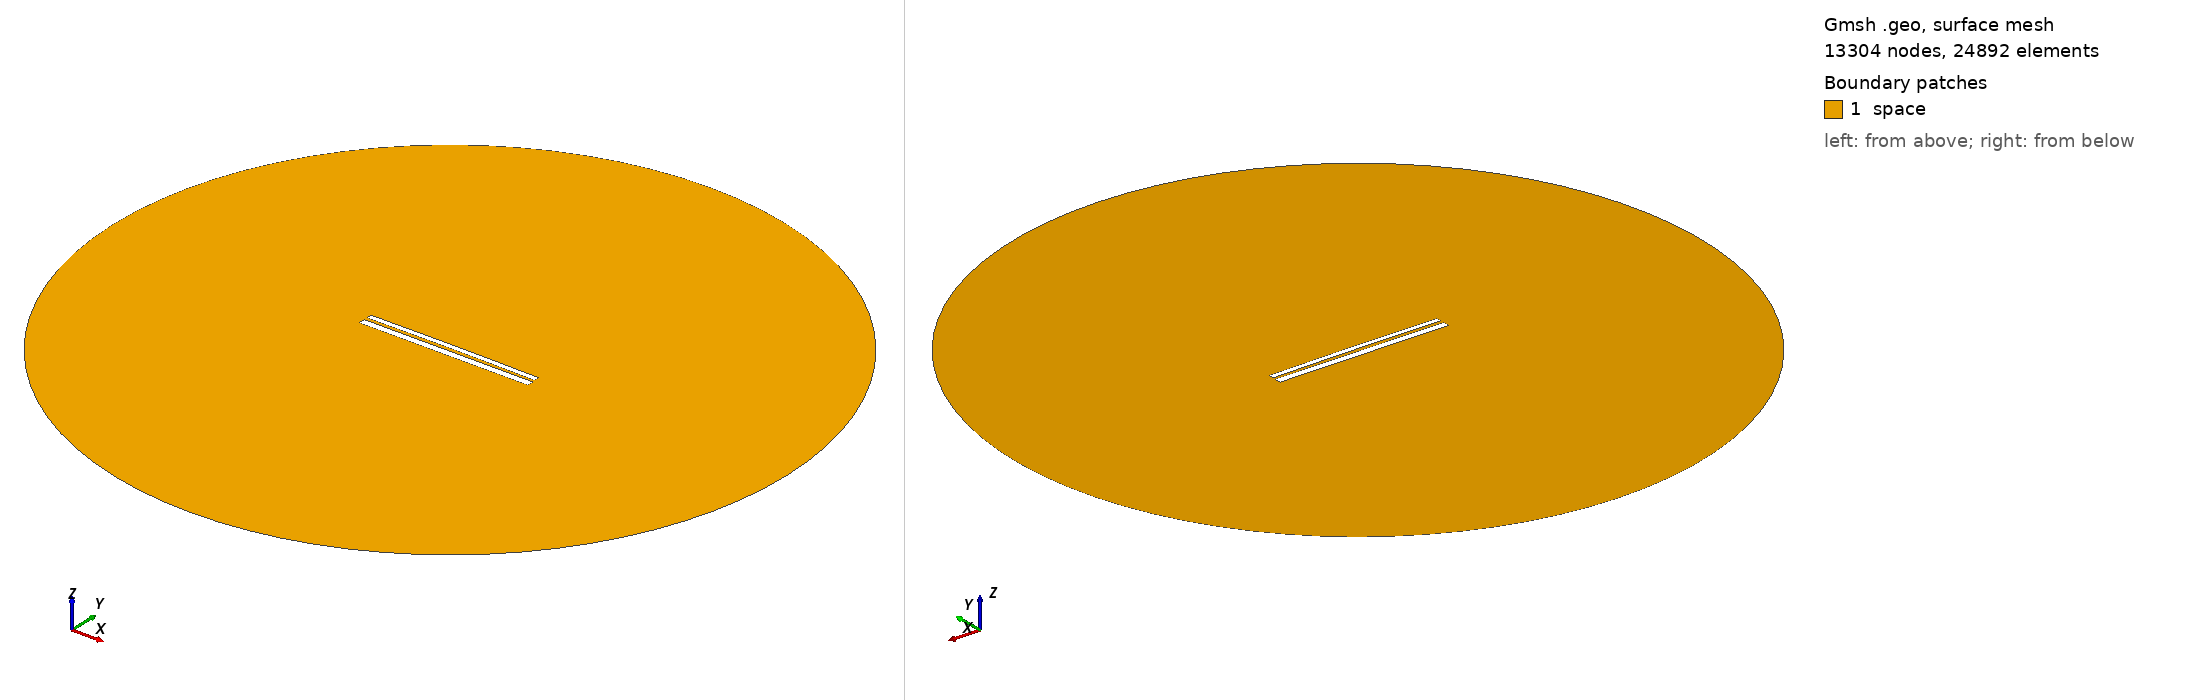

Gmsh geometry script, surface-meshed: 13304 nodes, 24892 surface elements. Boundary patches (legend numbers): 1 space. Left view from above one corner, right view from below the opposite corner. Legend entries are the model's physical surfaces. The drawing asked Gmsh for element sizes between 1% and 20% of the model's largest extent; the script's own settings can give other sizes.

=== 9613.geo (drawn) ===
//---------------------------------------
// Geometry kernel
//---------------------------------------

SetFactory("OpenCASCADE");



//---------------------------------------
// Parameters of the geometry
//---------------------------------------

// Overetch of the upper plate
overetch = 0.375;

// Distance between the plates
distance = 1.5;

// Discretization over the x axis (for the deformation)
nx = 50; 

// Length of the plate
L = 100 - overetch; 

// Number of modes
n = 4; 

// 1st mode coefficient
coeff(1) = -0.075;
beta(1) = 0.596864 * 3.1415926535 / L;

// 2nd mode coefficient
coeff(2) = 0.15;
beta(2) = 1.49418 * 3.1415926535 / L;

// 3rd mode coefficient
coeff(3) = 0.0;
beta(3) = 2.50025 * 3.1415926535 / L;

// 4th mode coefficient
coeff(4) = 0.0;
beta(4) = 3.49999 * 3.1415926535 / L;



//---------------------------------------
// Upper plate (deformed rectangle)
//---------------------------------------

// Coordiantes of the upper plate
xmin = -50;
xmax = 50 - overetch;

// Height of the upper plate
yheight = 4 - 2 * overetch;

// Indexes of the points
UpperID[] = {};
LowerID[] = {};
LeftID[] = {};
RightID[] = {};

// Point index
p = 1;

// Horizontal edges
For i In {1:nx}
    x = xmin + (i-1)*(xmax - xmin)/(nx-1);

    y_bottom = distance / 2 + overetch;
    For j In {1:n}
        C = (Cosh(beta(j)*L) + Cos(beta(j)*L)) / (Sinh(beta(j)*L) + Sin(beta(j)*L));
        y_bottom  = y_bottom + coeff(j) * (Cosh(beta(j)*(x+50)) - Cos(beta(j)*(x+50)) - C * (Sinh(beta(j)*(x+50)) - Sin(beta(j)*(x+50))));
    EndFor

    y_top = y_bottom + yheight;

    Point(p) = {x, y_top, 0, 1.0};
    UpperID[i] = p;
    p = p + 1;

    Point(p) = {x, y_bottom, 0, 1.0};
    LowerID[i] = p;
    p = p + 1;
EndFor

// Create point lists
UpperPts[] = {}; LowerPts[] = {};
For i In {1:nx}
  UpperPts[] += {UpperID[i]};
  LowerPts[] += {LowerID[i]};
EndFor

// Build splines
Spline(1) = {UpperPts[]};
Spline(2) = {LowerPts[]};
Line(3) = {LowerPts[nx-1], UpperPts[nx-1]};
Line(4) = {LowerPts[0], UpperPts[0]};

// Build the plane surface
Curve Loop(1) = {2, 3, -1, -4};
Plane Surface(1) = {1};



//---------------------------------------
// Lower plate (rectangle)
//---------------------------------------

// Vertices
Point(1001) = {-50, -1, 0, 1.0};
Point(1002) = { 50, -1, 0, 1.0};
Point(1003) = { 50,  -5, 0, 1.0};
Point(1004) = {-50,  -5, 0, 1.0};

// Edges
Line(5) = {1001, 1002};
Line(6) = {1002, 1003};
Line(7) = {1003, 1004};
Line(8) = {1004, 1001};

// Plane surface
Line Loop(2) = {5, 6, 7, 8};
Plane Surface(2) = {2}; 



//---------------------------------------
// Outer (fictious) boundary
//---------------------------------------

// Points
Point(1005) = {0, 0, 0};       // Center
Point(1006) = {200, 0, 0};     // Start point
Point(1007) = {0, 200, 0};     // 90 degrees
Point(1008) = {-200, 0, 0};    // 180 degrees
Point(1009) = {0, -200, 0};    // 270 degrees

// Circle arcs (each needs start, center, end)
Circle(9) = {1006, 1005, 1007};
Circle(10) = {1007, 1005, 1008};
Circle(11) = {1008, 1005, 1009};
Circle(12) = {1009, 1005, 1006};

// Plane surface for the entire domain
Curve Loop(3) = {9, 10, 11, 12};
Surface(3) = {3};

// Subtract the plates from the whole domain to obtain the actual domain where we want to solve the equations
BooleanDifference{ Surface{3}; Delete; }{ Surface{1}; Surface{2}; Delete; }




//---------------------------------------
// Transfinite Lines/Curves
//---------------------------------------

// Set the number of points on the boundaries
r = 7;

// Plates
Transfinite Curve {1, 2} = 50*r Using Progression 1;
Transfinite Curve {3, 4} = 2*r Using Progression 1;
Transfinite Line {5, 7} = 50*r Using Progression 1;
Transfinite Line {6, 8} = 2*r Using Progression 1;

// Outer boundary
Transfinite Line {9, 10, 11, 12} = 20 Using Progression 1;



//---------------------------------------
// Physical groups
//---------------------------------------                

// Physical curves (boundaries)
Physical Line("force_segment", 10) = {2};
Physical Line("upper_plate", 11) = {1, 3, 4};
Physical Line("lower_plate", 12) = {5, 6, 7, 8};
Physical Line("boundary", 20) = {9, 10, 11, 12};

// Physical Surfaces
Physical Surface("space", 30) = {3};



//---------------------------------------
// 6. Generate the Mesh
//---------------------------------------

// 2D mesh generation
Mesh 2;
